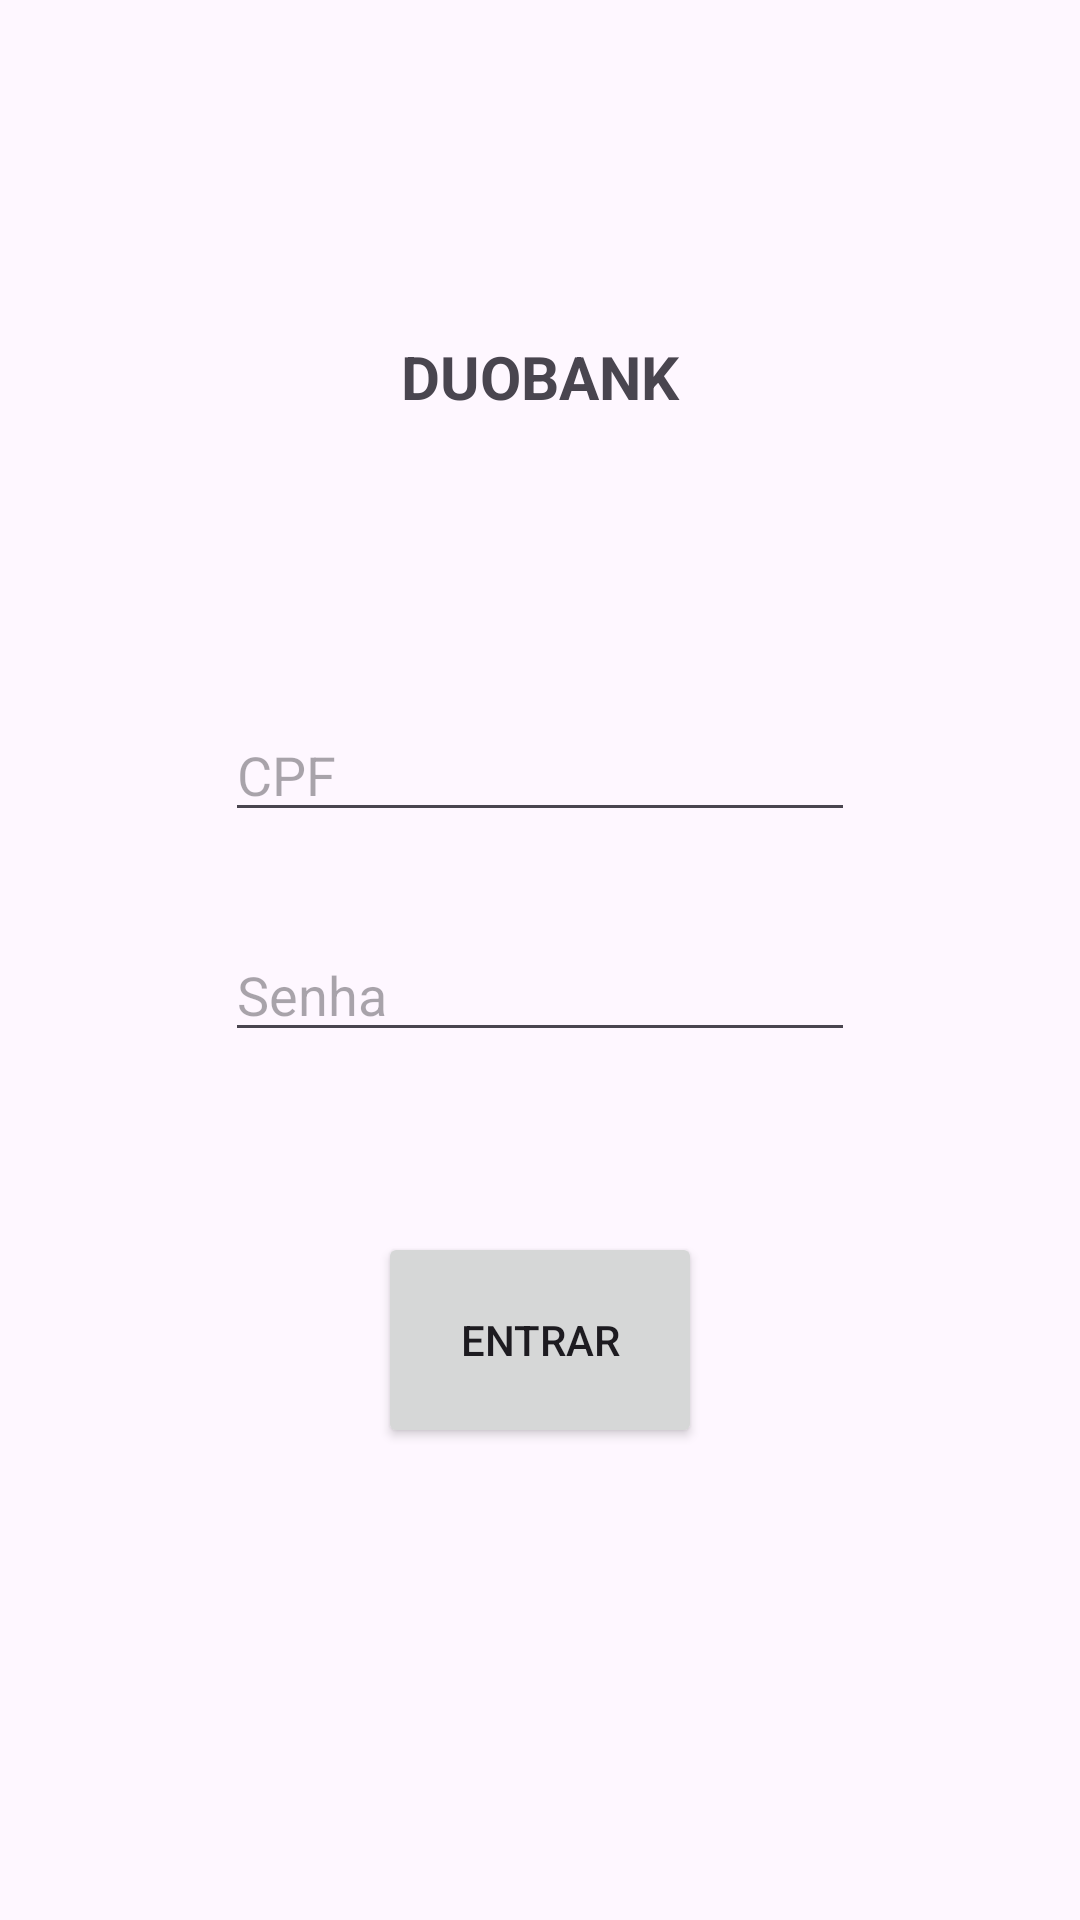

This screen was rendered from an Android layout file. Write that file and the resources it references.
<!-- AndroidManifest.xml: application theme Theme.Appbanco -->
<!-- res/layout/activity_main.xml -->
<?xml version="1.0" encoding="utf-8"?>
<androidx.constraintlayout.widget.ConstraintLayout xmlns:android="http://schemas.android.com/apk/res/android"
    xmlns:app="http://schemas.android.com/apk/res-auto"
    xmlns:tools="http://schemas.android.com/tools"
    android:layout_width="match_parent"
    android:layout_height="match_parent"
    tools:context=".MainActivity">

    <TextView
        android:id="@+id/textView6"
        android:layout_width="141dp"
        android:layout_height="40dp"
        android:layout_marginTop="112dp"
        android:text="DUOBANK"
        android:textAlignment="center"
        android:textSize="20sp"
        android:textStyle="bold"
        app:layout_constraintEnd_toEndOf="parent"
        app:layout_constraintStart_toStartOf="parent"
        app:layout_constraintTop_toTopOf="parent" />

    <EditText
        android:id="@+id/editTextText"
        android:layout_width="wrap_content"
        android:layout_height="wrap_content"
        android:layout_marginTop="84dp"
        android:ems="10"
        android:hint="CPF"
        android:inputType="text"
        app:layout_constraintEnd_toEndOf="parent"
        app:layout_constraintStart_toStartOf="parent"
        app:layout_constraintTop_toBottomOf="@+id/textView6" />

    <EditText
        android:id="@+id/editTextText2"
        android:layout_width="wrap_content"
        android:layout_height="wrap_content"
        android:layout_marginTop="32dp"
        android:ems="10"
        android:hint="Senha"
        android:inputType="text"
        app:layout_constraintEnd_toEndOf="parent"
        app:layout_constraintStart_toStartOf="parent"
        app:layout_constraintTop_toBottomOf="@+id/editTextText" />

    <Button
        android:id="@+id/btnEntrar"
        android:layout_width="108dp"
        android:layout_height="72dp"
        android:layout_marginTop="60dp"
        android:onClick="btnEntrar"
        android:text="Entrar"
        app:layout_constraintEnd_toEndOf="parent"
        app:layout_constraintStart_toStartOf="parent"
        app:layout_constraintTop_toBottomOf="@+id/editTextText2" />
</androidx.constraintlayout.widget.ConstraintLayout>
<!-- resources referenced by this layout -->
<resources>
  <style name="Theme.Appbanco" parent="Base.Theme.Appbanco" />
  <style name="Base.Theme.Appbanco" parent="Theme.Material3.DayNight.NoActionBar">
          
          
      </style>
</resources>
